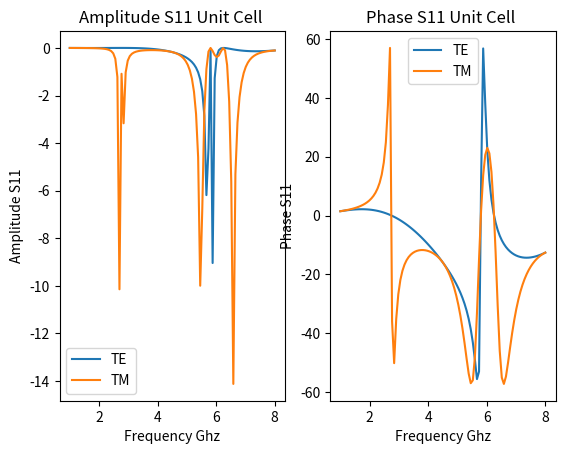

Python code for this plot:
import numpy as np
import matplotlib.pyplot as plt
pi=np.pi
c=1*10**-12
f0=5.8*10**9
l=1/(f0**2*4*pi**2*c)
f=np.linspace(1,8,100)
theta=np.linspace(-pi,pi,100)

def impedance(frequency):
    Zl=(1j*l*2*pi*frequency)
    Zc= (1/(1j*c*2*pi*frequency))
    return (Zl*Zc)/(Zl+Zc)
FreeSpaceTE=377*np.cos(theta)
FreeSpaceTM=377/np.cos(theta)
gammaTM = (FreeSpaceTE-impedance(f*10**9))/(FreeSpaceTE+impedance(f*10**9))

gammaTE = (FreeSpaceTM-impedance(f*10**9))/(FreeSpaceTM+impedance(f*10**9))
plt.subplot(1,2,1)
plt.figure
plt.plot(f,10*np.log10(np.abs(np.real(gammaTE))),f,10*np.log10(np.abs(np.real(gammaTM))))
plt.xlabel("Frequency Ghz")
plt.ylabel("Amplitude S11")
plt.legend(['TE','TM'])
plt.title('Amplitude S11 Unit Cell ')
plt.subplot(1,2,2)
plt.figure
plt.plot(f,np.rad2deg(np.imag(gammaTE)),f,np.rad2deg(np.imag(gammaTM)))
plt.xlabel("Frequency Ghz")
plt.ylabel("Phase S11")
plt.legend(['TE','TM'])
plt.title('Phase S11 Unit Cell ')
plt.show()

